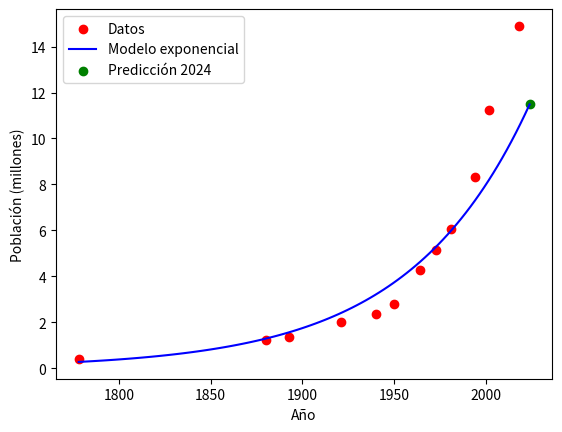

The script that saved this image:
import numpy as np
import matplotlib.pyplot as plt

# Datos proporcionados
years = np.array([1778, 1880, 1893, 1921, 1940, 1950, 1964, 1973, 1981, 1994, 2002, 2018])
population = np.array([0.4, 1.22, 1.36, 2.00, 2.38, 2.79, 4.28, 5.16, 6.05, 8.33, 11.24, 14.90])

# Ecuación de la regresión exponencial obtenida en la parte 1.3
def exponential_model(x, a, b):
    return a * np.exp(b * x)

# Coeficientes obtenidos de la regresión
a = 5e-13
b = 0.0152

# Predicción para el año 2024
year_to_predict = 2024
predicted_population = exponential_model(year_to_predict, a, b)
print(f"La población predicha para el año {year_to_predict} es: {predicted_population:.2f} millones")

# Graficar los puntos y la curva de la regresión
plt.scatter(years, population, color='red', label='Datos')
years_range = np.linspace(min(years), year_to_predict, 100)
plt.plot(years_range, exponential_model(years_range, a, b), label='Modelo exponencial', color='blue')
plt.scatter(year_to_predict, predicted_population, color='green', label=f'Predicción {year_to_predict}')
plt.xlabel('Año')
plt.ylabel('Población (millones)')
plt.legend()
plt.show()
